Run: headless pygame with SDL's dummy video driver; simulated clock (each Clock.tick advances the game by its frame time, no real sleeping); random seed 0; keys injected as events and as key.get_pressed() state; mouse plan: one left click at the window centre at the start of phase 2, then a move to the lower-right quarter at the start of phase 3.
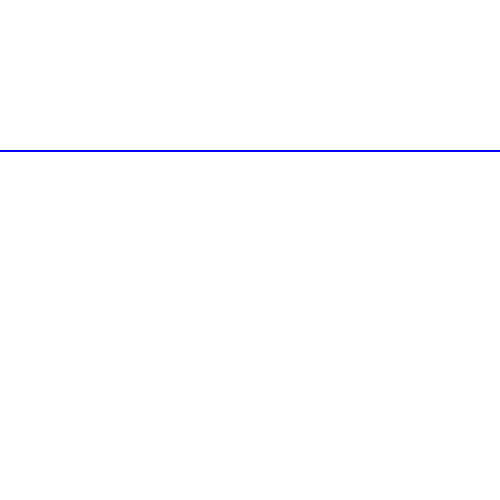
Frame 1 of 4 · flips 1–60 · no input
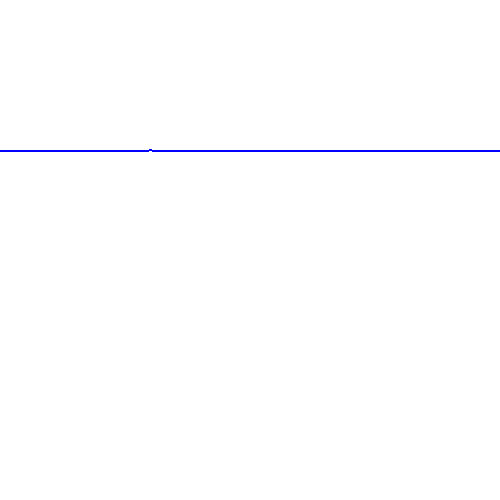
Frame 2 of 4 · flips 61–180 · clicked the window centre · tapped SPACE, RETURN · held RIGHT (→), D
Frame 3 of 4 · flips 181–300 · moved the mouse to the lower-right quarter · held DOWN (↓), S · screen unchanged from frame 2, image omitted
Frame 4 of 4 · flips 301–420 · held LEFT (←), A, UP (↑), W · screen unchanged from frame 3, image omitted

The pygame program that drew these frames:

# F=−kx
# A = ma
# a=-k/m x-dv

import pygame
import random
import math as m
from pygame import *


class SurfaceWater:
    k = 0.025  # spring constant
    d = 0.025  # damping constant

    def __init__(self, x, y):
        self.x_pos = x
        self.y_pos = y
        self.max_y = y
        self.velocity = 0

    def update(self):
        x = self.y_pos - self.max_y  # смещение пружины от начала
        a = -self.k * x  # ускорение

        self.y_pos += self.velocity
        self.velocity += a


class Water:
    def __init__(self, x_s, y_s, x_e, y_e, spring_segment):
        self.springs = []
        self.x_s = x_s
        self.y_s = y_s
        self.x_e = x_e
        self.y_e = y_e

        self.passes = 10
        self.spread = 0.05  # скорость распространения волн

        for i in range(abs(x_e - x_s) // spring_segment):
            self.springs.append(SurfaceWater(i * spring_segment + x_s, y_e))
        self.springs.append(SurfaceWater(x_e, y_e))

    def update(self):
        for i in self.springs:
            i.update()

        left_d = [0.0] * len(self.springs)
        right_d = [0.0] * len(self.springs)

        for i in range(self.passes):
            for num in range(len(self.springs) - 1):
                if num > 0:
                    left_d[num] = self.spread * (self.springs[i].y_pos - self.springs[num - 1].y_pos)
                    self.springs[num - 1].velocity += left_d[num]
                if num < len(self.springs) - 1:
                    right_d[num] = self.spread * (self.springs[i].y_pos - self.springs[num + 1].y_pos)
                    self.springs[num + 1].velocity += right_d[num]
            for num in range(len(self.springs) - 1):
                if i > 0:
                    self.springs[num - 1].y_pos += left_d[num]  # you were updating velocity here!
                if i < len(self.springs) - 1:
                    self.springs[num + 1].y_pos += right_d[num]

    def draw(self):
        for i in range(len(self.springs) - 1):
            pygame.draw.line(screen, (0, 0, 255), (self.springs[i].x_pos, self.springs[i].y_pos),
                             (self.springs[i + 1].x_pos, self.springs[i + 1].y_pos), 2)

    def force(self, place, speed):
        self.springs[place].velocity = speed


if __name__ == '__main__':
    pygame.init()
    size = w, h = 500, 500
    screen = pygame.display.set_mode(size)
    clock = pygame.time.Clock()

    k = 0.025  # adjust this value to your liking
    x = 250  # естественное положение верхней части пружины
    d = 0.025  # коэф увлажнения

    water = Water(0, 150, w, 150, 3)

    run = True
    while run:
        screen.fill((255, 255, 255))
        water.draw()
        water.update()
        for event in pygame.event.get():
            if event.type == QUIT:
                run = False
            if event.type == MOUSEBUTTONDOWN:
                water.force(50, 100)

        pygame.display.flip()

pygame.quit()
